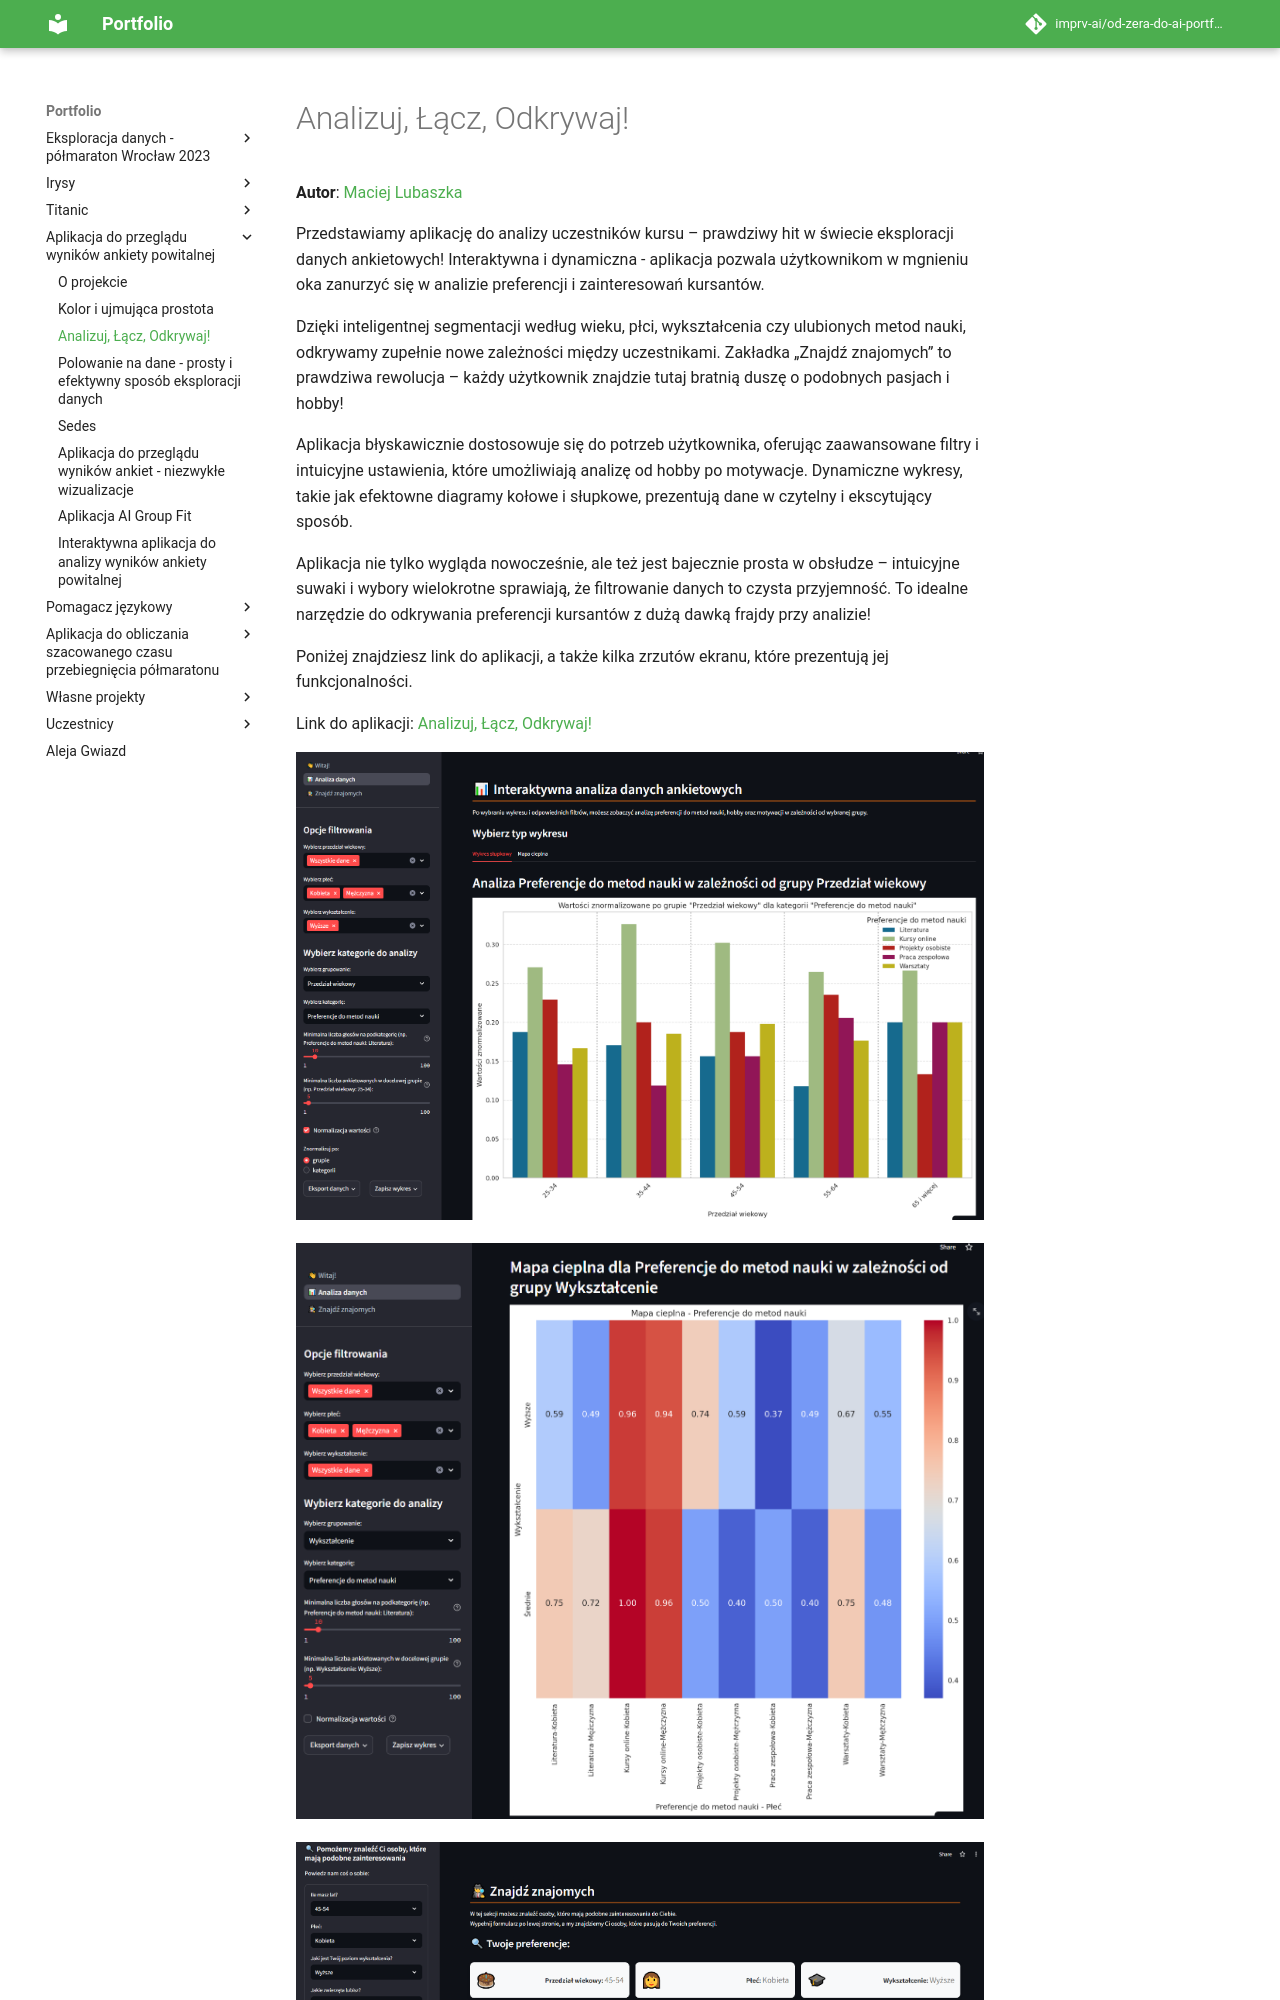

repository: imprv-ai/od-zera-do-ai-portfolio · page: projects/survey_overview_app/analyze_connect_discover/index.html · generator: mkdocs


# Analizuj, Łącz, Odkrywaj!

**Autor**: [Maciej Lubaszka](/od-zera-do-ai-portfolio/uczestnicy/maciej_lubaszka)

Przedstawiamy aplikację do analizy uczestników kursu – prawdziwy hit w świecie eksploracji danych ankietowych! Interaktywna i dynamiczna - aplikacja pozwala użytkownikom w mgnieniu oka zanurzyć się w analizie preferencji i zainteresowań kursantów.

Dzięki inteligentnej segmentacji według wieku, płci, wykształcenia czy ulubionych metod nauki, odkrywamy zupełnie nowe zależności między uczestnikami. Zakładka „Znajdź znajomych” to prawdziwa rewolucja – każdy użytkownik znajdzie tutaj bratnią duszę o podobnych pasjach i hobby!

Aplikacja błyskawicznie dostosowuje się do potrzeb użytkownika, oferując zaawansowane filtry i intuicyjne ustawienia, które umożliwiają analizę od hobby po motywacje. Dynamiczne wykresy, takie jak efektowne diagramy kołowe i słupkowe, prezentują dane w czytelny i ekscytujący sposób.
